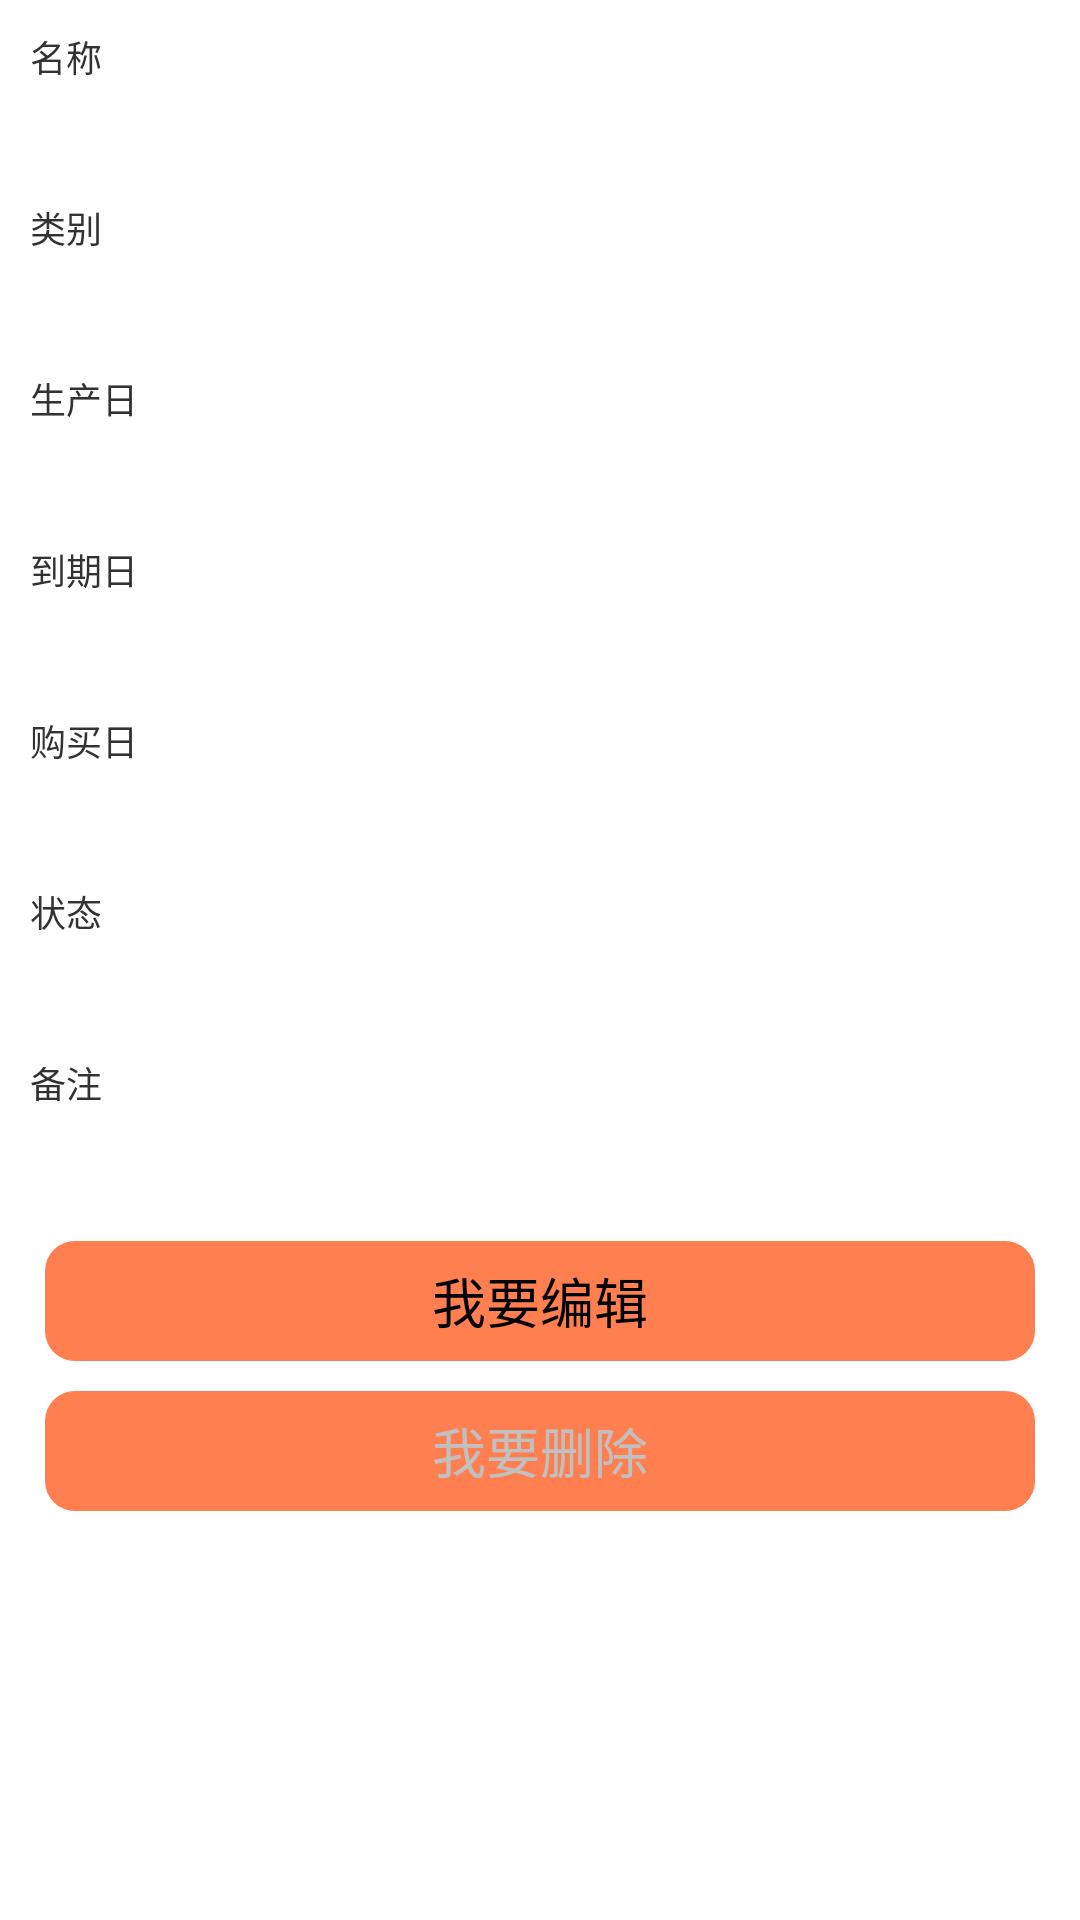

Android layout source for this screen:
<!-- AndroidManifest.xml: application theme AppTheme -->
<!-- res/layout/record_detail.xml -->
<?xml version="1.0" encoding="utf-8"?>

<LinearLayout xmlns:android="http://schemas.android.com/apk/res/android"  
                                        android:orientation="vertical" 
                                        android:layout_width="fill_parent" 
                                        android:layout_height="fill_parent">

    <ScrollView
        android:id="@+id/scrollView"
        android:layout_width="fill_parent"
        android:layout_height="fill_parent">

        <LinearLayout
            android:orientation="vertical"
            android:layout_width="fill_parent"
            android:layout_height="fill_parent"
            android:layout_margin="10dp"
            android:scrollbars="vertical">

            <TextView
                android:layout_width="match_parent"
                android:layout_height="wrap_content"
                android:textSize="12sp"
                android:text="名称" />

            <TextView
                android:id="@+id/name"
                android:layout_width="match_parent"
                android:layout_height="wrap_content"
                android:textSize="22sp"
                android:paddingBottom="10dp"/>

            <TextView
                android:layout_width="match_parent"
                android:layout_height="wrap_content"
                android:textSize="12sp"
                android:text="类别" />

            <TextView
                android:id="@+id/category"
                android:layout_width="match_parent"
                android:layout_height="wrap_content"
                android:textSize="22sp"
                android:paddingBottom="10dp" />

            <TextView
                android:layout_width="match_parent"
                android:layout_height="wrap_content"
                android:textSize="12sp"
                android:text="生产日" />

            <TextView
                android:id="@+id/product_date"
                android:layout_width="match_parent"
                android:layout_height="wrap_content"
                android:textSize="22sp"
                android:textIsSelectable="true"
                android:paddingBottom="10dp" />

            <TextView
                android:layout_width="match_parent"
                android:layout_height="wrap_content"
                android:textSize="12sp"
                android:text="到期日" />

            <TextView
                android:id="@+id/end_date"
                android:layout_width="match_parent"
                android:layout_height="wrap_content"
                android:textSize="22sp"
                android:textIsSelectable="true"
                android:paddingBottom="10dp" />

            <TextView
                android:layout_width="match_parent"
                android:layout_height="wrap_content"
                android:textSize="12sp"
                android:text="购买日" />

            <TextView
                android:id="@+id/buy_date"
                android:layout_width="match_parent"
                android:layout_height="wrap_content"
                android:textSize="22sp"
                android:textIsSelectable="true"
                android:paddingBottom="10dp" />

            <TextView
                android:layout_width="match_parent"
                android:layout_height="wrap_content"
                android:textSize="12sp"
                android:text="状态" />

            <TextView
                android:id="@+id/status"
                android:layout_width="match_parent"
                android:layout_height="wrap_content"
                android:textSize="22sp"
                android:textIsSelectable="true"
                android:paddingBottom="10dp" />


            <TextView
                android:layout_width="match_parent"
                android:layout_height="wrap_content"
                android:textSize="12sp"
                android:textIsSelectable="true"
                android:text="@string/info_beizhu" />

            <TextView
                android:id="@+id/remark"
                android:layout_width="match_parent"
                android:layout_height="wrap_content"
                android:textSize="22sp"
                android:paddingBottom="10dp"/>

            <Button
                android:id="@+id/go_edit"
                android:layout_width="match_parent"
                android:layout_height="40dp"
                android:layout_margin="5dip"
                android:layout_marginTop="2dip"
                android:background="@drawable/btn_nor_down"
                android:text="我要编辑" />

            <Button
                android:id="@+id/go_del"
                android:layout_width="match_parent"
                android:layout_height="40dp"
                android:layout_margin="5dip"
                android:layout_marginTop="2dip"
                android:textColor="@color/silver"
                android:background="@drawable/btn_nor_down"
                android:text="我要删除" />

        </LinearLayout>
    </ScrollView>
</LinearLayout>
<!-- resources referenced by this layout -->
<resources>
  <color name="silver">#C0C0C0</color>
  <!-- drawable btn_nor_down (drawable) -->
  <?xml version="1.0" encoding="utf-8"?>
  
  <selector xmlns:android="http://schemas.android.com/apk/res/android">
      <item android:state_pressed="true" android:drawable="@drawable/check_border" />
      <item android:state_focused="true" android:drawable="@drawable/check_border" />
      <item android:state_checked="true" android:drawable="@drawable/check_border" />
      <item android:state_selected="true" android:drawable="@drawable/check_border"/>
      <item android:drawable="@drawable/btn_bg_red"></item>
  </selector>
  
  
  <string name="info_beizhu">备注</string>
  <style name="AppTheme" parent="AppBaseTheme">
          
      </style>
  <!-- drawable check_border (drawable) -->
  <?xml version="1.0" encoding="utf-8"?>
  
  <selector xmlns:android="http://schemas.android.com/apk/res/android">
      
          
              
              
              
          
      
      <item>
          <shape android:shape="rectangle">
              <stroke android:width="1px" android:color="@color/coral" />
              <corners android:radius="10dp" />
              <solid android:color="@color/gold" />
          </shape>
      </item>
  </selector>
  
  
  <!-- drawable btn_bg_red (drawable) -->
  <?xml version="1.0" encoding="utf-8"?>
  
  <shape xmlns:android="http://schemas.android.com/apk/res/android">
      <solid android:color="@color/coral"/>
      <corners android:topLeftRadius="10dip"
          android:topRightRadius="10dip"
          android:bottomRightRadius="10dip"
          android:bottomLeftRadius="10dip" />
      
  </shape>
  
  
  <style name="AppBaseTheme" parent="android:Theme.Holo.Light.DarkActionBar">
          
      </style>
  <color name="coral">#FF7F50</color>
  <color name="gold">#FFD700</color>
</resources>
